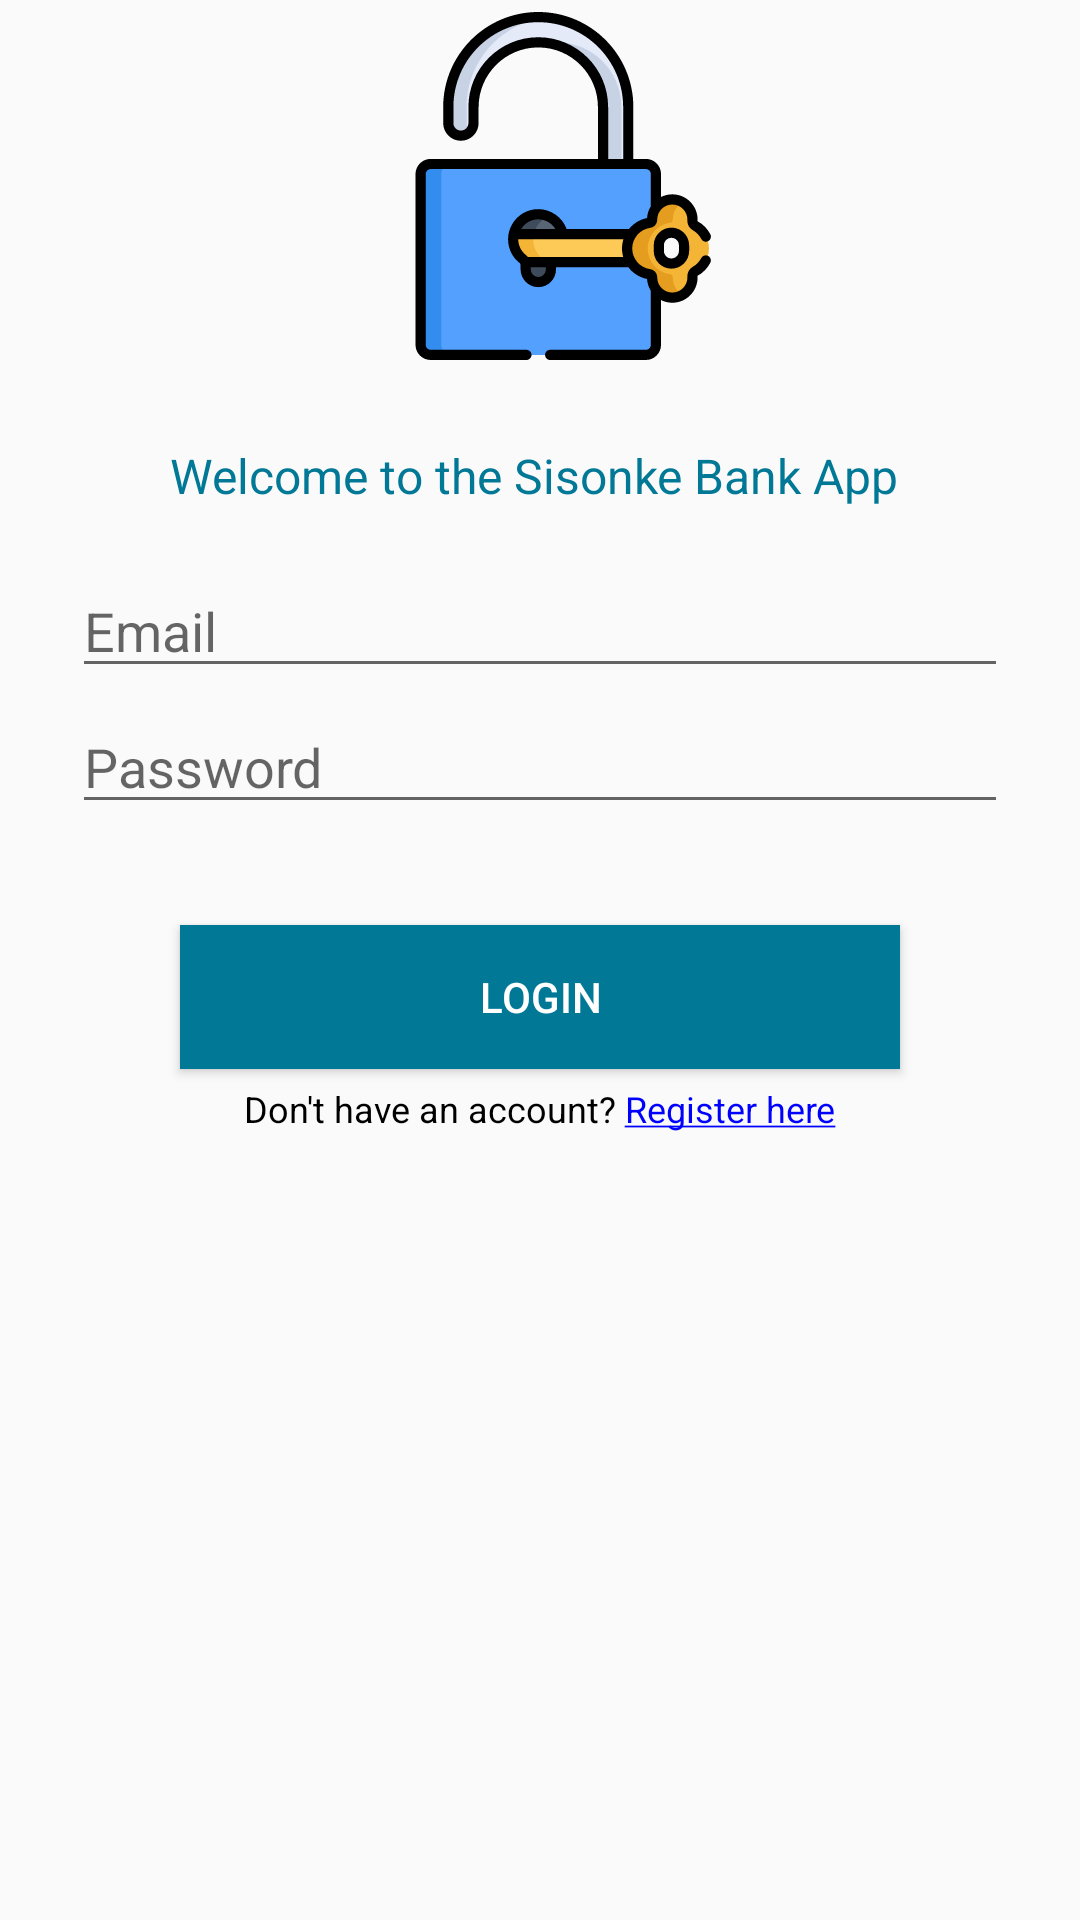

Layout XML and referenced resources for this Android screen:
<!-- AndroidManifest.xml: application theme AppTheme -->
<!-- res/layout/activity_login.xml -->
<?xml version="1.0" encoding="utf-8"?>
<androidx.constraintlayout.widget.ConstraintLayout xmlns:android="http://schemas.android.com/apk/res/android"
    xmlns:app="http://schemas.android.com/apk/res-auto"
    xmlns:tools="http://schemas.android.com/tools"
    android:id="@+id/container"
    android:layout_width="match_parent"
    android:layout_height="match_parent"
    android:paddingLeft="@dimen/activity_horizontal_margin"
    android:paddingTop="@dimen/activity_vertical_margin"
    android:paddingRight="@dimen/activity_horizontal_margin"
    android:paddingBottom="@dimen/activity_vertical_margin"
    tools:context=".activity_login">


    <EditText
        android:id="@+id/username"
        android:layout_width="0dp"
        android:layout_height="wrap_content"
        android:layout_marginStart="24dp"
        android:layout_marginTop="188dp"
        android:layout_marginEnd="24dp"
        android:autofillHints=""
        android:hint="@string/prompt_email"
        android:inputType="textEmailAddress"
        android:selectAllOnFocus="true"
        app:layout_constraintEnd_toEndOf="parent"
        app:layout_constraintHorizontal_bias="0.218"
        app:layout_constraintStart_toStartOf="parent"
        app:layout_constraintTop_toTopOf="parent" />

    <EditText
        android:id="@+id/password"
        android:layout_width="0dp"
        android:layout_height="wrap_content"
        android:layout_marginStart="24dp"
        android:layout_marginTop="4dp"
        android:layout_marginEnd="24dp"
        android:autofillHints=""
        android:hint="@string/prompt_password"
        android:imeActionLabel="@string/action_sign_in_short"
        android:imeOptions="actionDone"
        android:inputType="textPassword"
        android:selectAllOnFocus="true"
        app:layout_constraintEnd_toEndOf="parent"
        app:layout_constraintHorizontal_bias="0.875"
        app:layout_constraintStart_toStartOf="parent"
        app:layout_constraintTop_toBottomOf="@+id/username" />

    <Button
        android:id="@+id/login"
        android:layout_width="240dp"
        android:layout_height="wrap_content"
        android:layout_gravity="start"
        android:layout_marginStart="48dp"
        android:layout_marginTop="16dp"
        android:layout_marginEnd="48dp"
        android:layout_marginBottom="64dp"
        android:background="#FF007896"
        android:text="@string/action_login"
        android:textColor="#FFFFFF"
        app:layout_constraintBottom_toBottomOf="parent"
        app:layout_constraintEnd_toEndOf="parent"
        app:layout_constraintStart_toStartOf="parent"
        app:layout_constraintTop_toBottomOf="@+id/password"
        app:layout_constraintVertical_bias="0.074" />

    <ProgressBar
        android:id="@+id/loading"
        android:layout_width="wrap_content"
        android:layout_height="wrap_content"
        android:layout_gravity="center"
        android:layout_marginStart="32dp"
        android:layout_marginTop="64dp"
        android:layout_marginEnd="32dp"
        android:layout_marginBottom="64dp"
        android:visibility="gone"
        app:layout_constraintBottom_toBottomOf="parent"
        app:layout_constraintEnd_toEndOf="@+id/password"
        app:layout_constraintStart_toStartOf="@+id/password"
        app:layout_constraintTop_toTopOf="parent"
        app:layout_constraintVertical_bias="0.3" />

    <TextView
        android:id="@+id/textView"
        android:layout_width="275dp"
        android:layout_height="33dp"
        android:layout_marginTop="155dp"
        android:layout_marginBottom="13dp"
        android:gravity="center|center_vertical"
        android:text="@string/welcome"
        android:textColor="#007896"
        android:textSize="16sp"
        app:layout_constraintBottom_toTopOf="@+id/username"
        app:layout_constraintEnd_toEndOf="parent"
        app:layout_constraintHorizontal_bias="0.477"
        app:layout_constraintStart_toStartOf="parent"
        app:layout_constraintTop_toTopOf="parent"
        app:layout_constraintVertical_bias="1.0" />

    <ImageView
        android:id="@+id/imageView"
        android:layout_width="250dp"
        android:layout_height="116dp"
        android:layout_marginTop="4dp"
        app:layout_constraintEnd_toEndOf="parent"
        app:layout_constraintHorizontal_bias="0.571"
        app:layout_constraintStart_toStartOf="parent"
        app:layout_constraintTop_toTopOf="parent"
        app:srcCompat="@drawable/ic_033_padlock"
        android:contentDescription="TODO"
        tools:ignore="VectorDrawableCompat" />

    <TextView
        android:id="@+id/textView2"
        android:layout_width="wrap_content"
        android:layout_height="wrap_content"
        android:layout_marginTop="5dp"
        android:layout_marginBottom="108dp"
        android:text="@string/register_account"
        android:textColor="#000000"
        android:textSize="12sp"
        app:layout_constraintBottom_toBottomOf="parent"
        app:layout_constraintEnd_toEndOf="parent"
        app:layout_constraintStart_toStartOf="parent"
        app:layout_constraintTop_toBottomOf="@+id/login"
        app:layout_constraintVertical_bias="0.0" />
</androidx.constraintlayout.widget.ConstraintLayout>
<!-- resources referenced by this layout -->
<resources>
  <!-- drawable ic_033_padlock: vector/xml drawable (drawable, 8397 chars, omitted) -->
  <string name="action_login">LOGIN</string>
  <string name="action_sign_in_short">Sign in</string>
  <string name="prompt_email">Email</string>
  <string name="prompt_password">Password</string>
  <string name="register_account">Don\'t have an account? <font color="#0000FF"><u>Register here</u></font></string>
  <string name="welcome">"Welcome to the Sisonke Bank App"</string>
  <style name="AppTheme" parent="Theme.AppCompat.Light.NoActionBar">
          
          <item name="colorPrimary">@color/colorPrimary</item>
          <item name="colorPrimaryDark">@color/colorPrimaryDark</item>
          <item name="colorAccent">@color/colorAccent</item>
      </style>
  <!-- not gathered from this repository: default colours our renderer supplied (Android Studio template values) -->
  <color name="colorPrimary">#FF6200EE</color>
  <color name="colorPrimaryDark">#FF3700B3</color>
  <color name="colorAccent">#FF03DAC5</color>
</resources>
